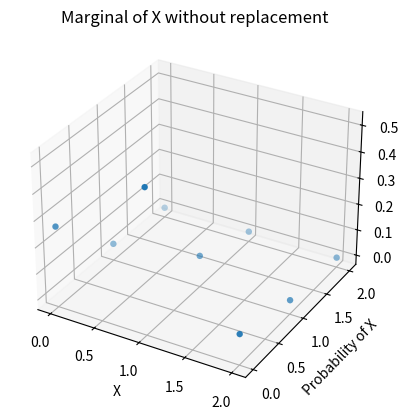

Write the Python code that produced this figure. (Note: this script raises an exception after producing the figure.)
import numpy as np
import matplotlib.pyplot as plt


# a
 
'''
# probability of incandescent bulb being defective is 0.1
# probability of LED bulbs being defective is 0.05
# Total incandescent bulbs = 2
# total LED bulbs =3
# let say we assign random variable X be total no of incadescence bulbs picked and Y be no of defective bulbs
#  Choices for X=0,1,2 and Y=0,1,2
# possibility is P(X=0,Y=0) = 0.27075 
#                P(X=0,Y=1) = 0.0285
#                P(X=0,Y=2) = 0.00075
#                P(X=1,Y=0) = 0.513
#                P(X=1,Y=1) = 0.084
#                P(X=1,Y=2) = 0.003
                 P(X=2,Y=0) = 0.081
                 P(X=2,Y=1) = 0.018
                 P(X=2,Y=2) = 0.001
'''

prob=[0.27075,0.0285,0.00075,0.513,0.084,0.003,0.081,0.018,0.001]
X=[0,0,0,1,1,1,2,2,2]
Y=[0,1,2,0,1,2,0,1,2]
ax=plt.axes(projection="3d")
ax.set_xlabel("X")
ax.set_ylabel("Y")
ax.set_title("Joint Probability")
ax.scatter(X,Y,prob,linewidth=0.1,label="Joint probability X,Y")
plt.show()

# print(0.27075+0.513+0.081)
# b
'''
# marginal probability of X
marginal probability of P(x)= 0.3      x=0 
                            = 0.6      x=1
                            = 0.1      x=2

# marginal probability of Y
marginal probbility of P(y)= 0.86475   y=0
                           = 0.1305    y=1
                           = 0.00475   y=2              
                               
'''

# c
xval=[0,1,2]
margx=[0.3,0.6,0.1]
plt.title("Marginal of X without replacement")
plt.xlabel("X")
plt.ylabel("Probability of X")
plt.scatter(xval,margx,color="red")
plt.bar(xval,margx,width=0.01,color="blue")
plt.show()



# d
'''
    P(Y=1 | first is incadescence) = P(Y=1 & first is incadescent)/P(first is incadescent)
                                    = 0.15
'''


# e
'''
    No X and Y are not independent as 
    P(X=0 & Y=0) = 0.27075 and P(X=0)=0.3 and P(Y=0)=0.86475
    and 0.27075 != 0.3*0.86475

'''

# f
'''
                 P(X=0,Y=0) = 0.324 
#                P(X=0,Y=1) = 0.0342
#                P(X=0,Y=2) = 0.0018
#                P(X=1,Y=0) = 0.4104
#                P(X=1,Y=1) = 0.0672
#                P(X=1,Y=2) = 0.0024
#                P(X=2,Y=0) = 0.1296
#                P(X=2,Y=1) = 0.0288
#                P(X=2,Y=2) = 0.0016
'''




# g
'''
    pmf of x   P(x) =   0.36     x=0
               P(x) =   0.48     x=1
               P(x) =   0.16     x=2
               
        with replacement
'''
newxval=[0,1,2]
newmargx=[0.36,0.48,0.16]
plt.title("Marginal of X with replacement")
plt.xlabel("X")
plt.ylabel("Probability of X")
plt.scatter(newxval,newmargx,color="red")
plt.bar(newxval,newmargx,width=0.01,color="blue")
plt.show()

